The GitHub repository JuanFe202122431/Miniproyecto3 contains a labelled image folder "dataset" with 6 categories: odocoileus hemionus, otospermophilus beecheyi, otospermophilus variegatus, phoca vitulina, sciurus niger, sylvilagus audubonii. Examples follow, each with its label.

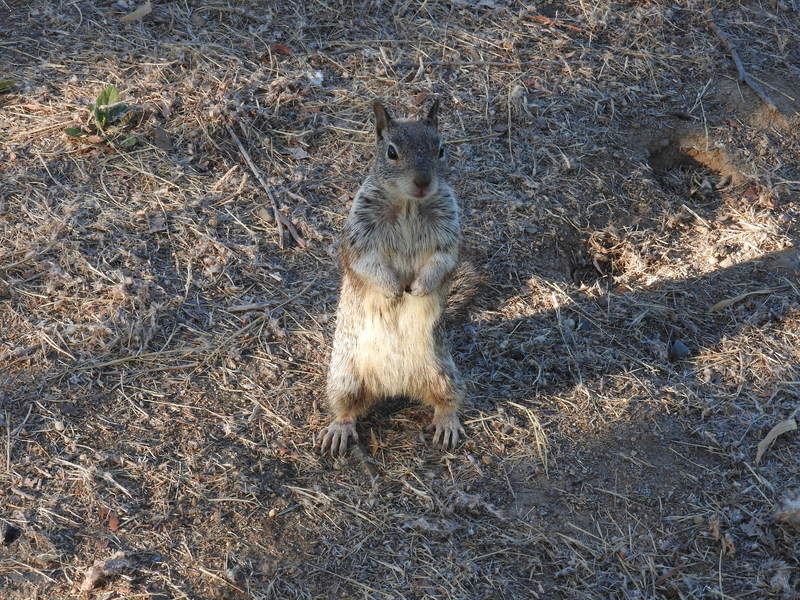
Label: otospermophilus beecheyi

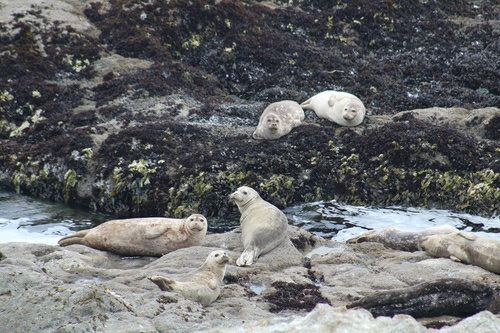
Label: phoca vitulina

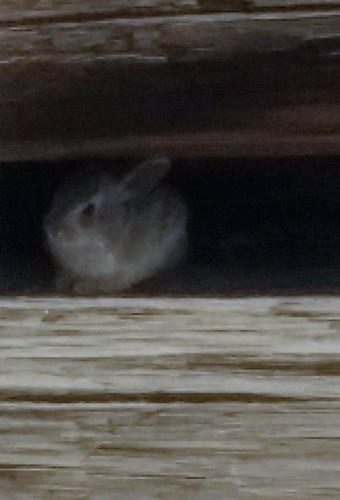
Label: sylvilagus audubonii

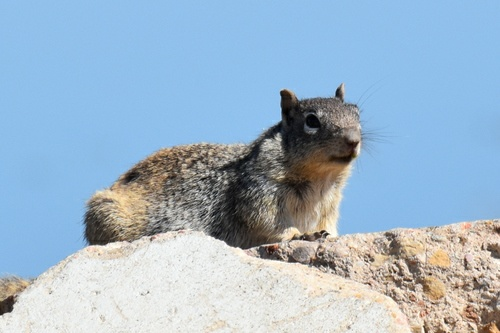
Label: otospermophilus variegatus

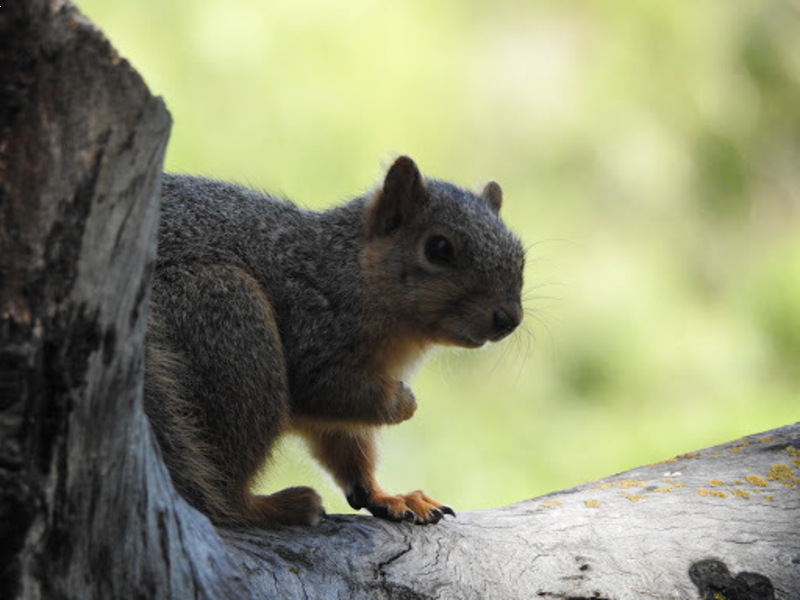
Label: sciurus niger

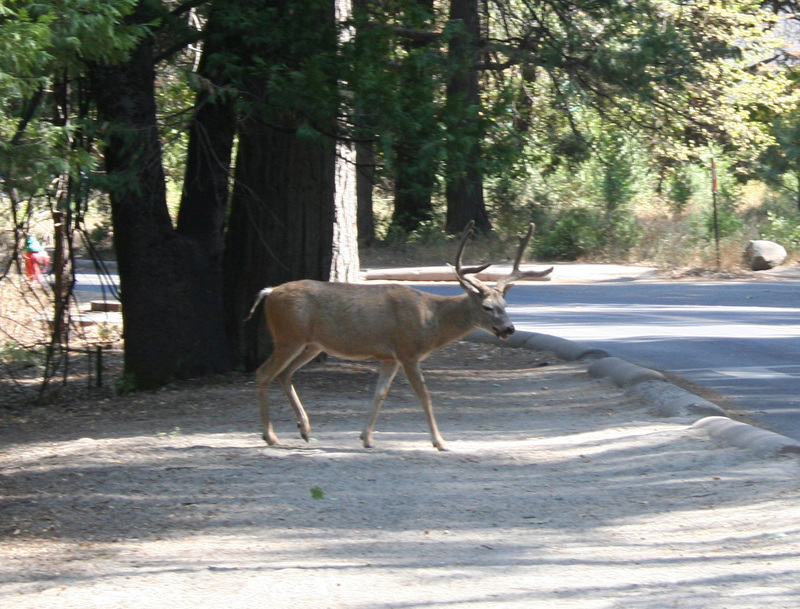
Label: odocoileus hemionus
